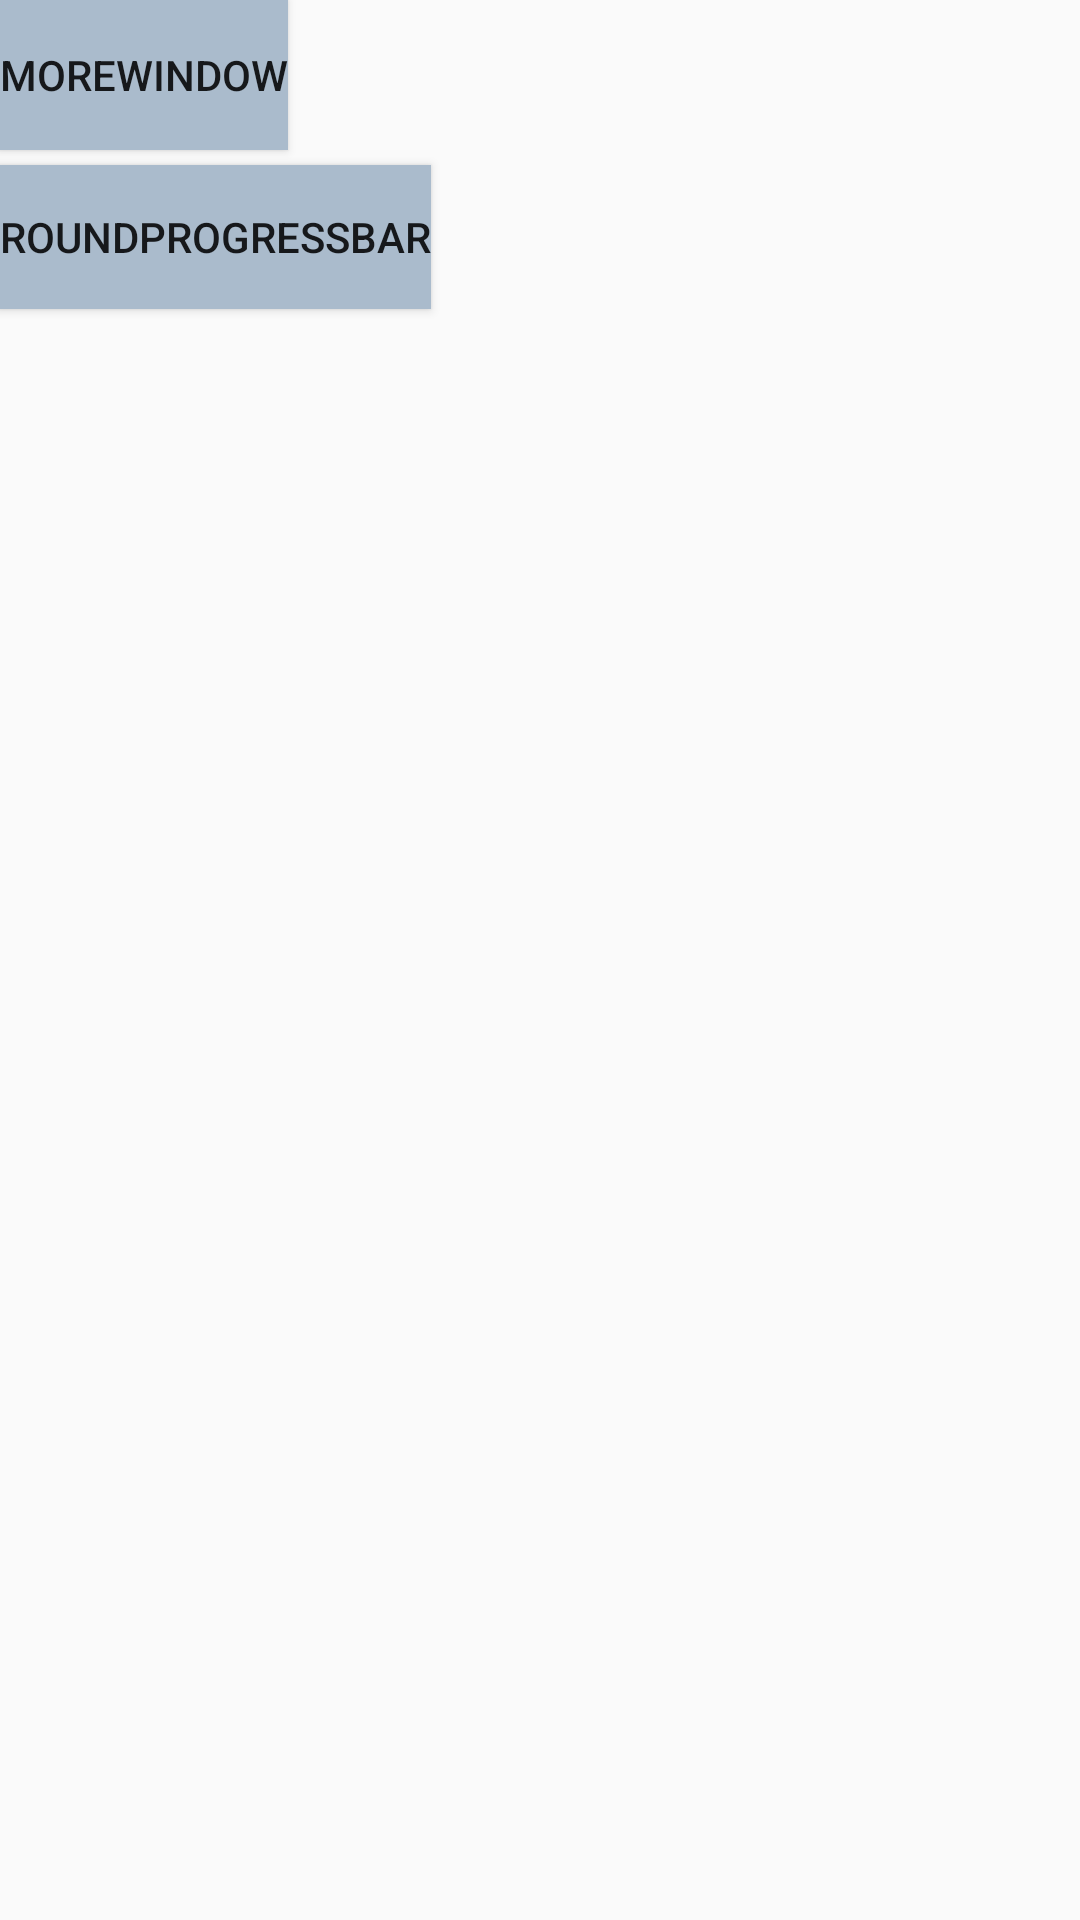

Android layout source for this screen:
<!-- AndroidManifest.xml: application theme AppTheme -->
<!-- res/layout/activity_main.xml -->
<?xml version="1.0" encoding="utf-8"?>
<LinearLayout
    android:id="@+id/activity_main"
    xmlns:android="http://schemas.android.com/apk/res/android"
    xmlns:tools="http://schemas.android.com/tools"
    android:layout_width="match_parent"
    android:layout_height="match_parent"
    tools:context="com.xinxiong.androidutilsdemo.MainActivity"
    android:orientation="vertical"
>

    <Button
        android:id="@+id/btn_morewindow"
        android:layout_width="wrap_content"
        android:layout_height="50dp"
        android:background="#aabbcc"
        android:text="moreWindow"/>

    <Button
        android:layout_marginTop="5dp"
        android:id="@+id/btn_roundprogressbar"
        android:layout_width="wrap_content"
        android:layout_height="wrap_content"
        android:text="roundprogressbar"
        android:background="#aabbcc"
    />
</LinearLayout>
<!-- resources referenced by this layout -->
<resources>
  <style name="AppTheme" parent="Theme.AppCompat.Light.DarkActionBar">
          
          <item name="colorPrimary">@color/colorPrimary</item>
          <item name="colorPrimaryDark">@color/colorPrimaryDark</item>
          <item name="colorAccent">@color/colorAccent</item>
      </style>
  <color name="colorPrimary">#3F51B5</color>
  <color name="colorPrimaryDark">#303F9F</color>
  <color name="colorAccent">#FF4081</color>
</resources>
